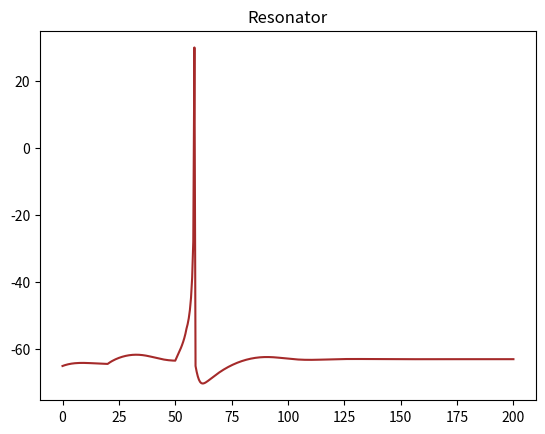

This chart was generated by the following Python code:
import numpy as np 
import matplotlib.pyplot as plot 

__author__ = "Borjan Geshkovski & Charlotte Rodriguez"
__usage__ = "CC Neurosciences Computationelles"

def simulate(a, b, c, d, titre, color, I0, I1, start):
	T = 200									# 300 for TC1
	h = 0.5
	N = int(T/h)

	v = [start for i in range(N+1)]
	u = [b*start for i in range(N+1)]
	for t in range(N):
		I = I0 if t < 40 else I1			#100 for TC1
		#For resonator.
		if titre == "Resonator":			
			if t in range(100, 110):		
				I = 2
		v[t+1] = (0.04*v[t]**2+5*v[t]+140-u[t]+I)*h+v[t]
		u[t+1] = (a*(b*v[t]-u[t]))*h+u[t]
		if v[t+1] >= 30:
			v[t] = 30
			v[t+1] = c
			u[t+1] = u[t]+d
	temps = [h*i for i in range(N+1)]
	plot.plot(temps, v, color)
	plot.title(titre)
	# plot.plot(temps, u)
	plot.show()
	#Plan de phase
	# plot.plot(v, u)
	# plot.show() 

# # Modele Regular spiking
# a = 0.02 
# b = 0.2 
# c = -65 
# # d = 2
# d = 8
# simulate(a, b, c, d, "Regular Spiking", "Purple", 0, 10, c)

# # Intrinsically bursting
# a = 0.02
# b = 0.2
# c = -55
# d = 4
# simulate(a, b, c, d, "Intrinsically Bursting", "Green", 0, 10, c)

# # Chattering 
# a = 0.02
# b = 0.2
# c = -50
# d = 2
# simulate(a, b, c, d, "Chattering", "Red", 0, 10, c)

# Fast Spiking
# a = 0.1
# b = 0.2
# c = -65
# d = 2
# simulate(a, b, c, d, "Fast Spiking", "Magenta", 0, 10, c)

# Thalamo-cortical
# a = 0.02
# b = 0.25
# c = -65
# d = 0.05 
# simulate(a, b, c, d, "Thalamo-cortical 1", "Orange", 0, 1, -63)
# simulate(a, b, c, d, "Thalamo-cortical 2", "Cyan", -20, 0, -87)

# Resonator.
a = 0.1
b = 0.25
c = -65
d = 2
simulate(a, b, c, d, "Resonator", "Brown", 0, 0.5, c)

# Low threshold spiking
# a = 0.02
# b = 0.25
# c = -65
# d = 2
# simulate(a, b, c, d, "LTS", "Black",0 , 10, c)